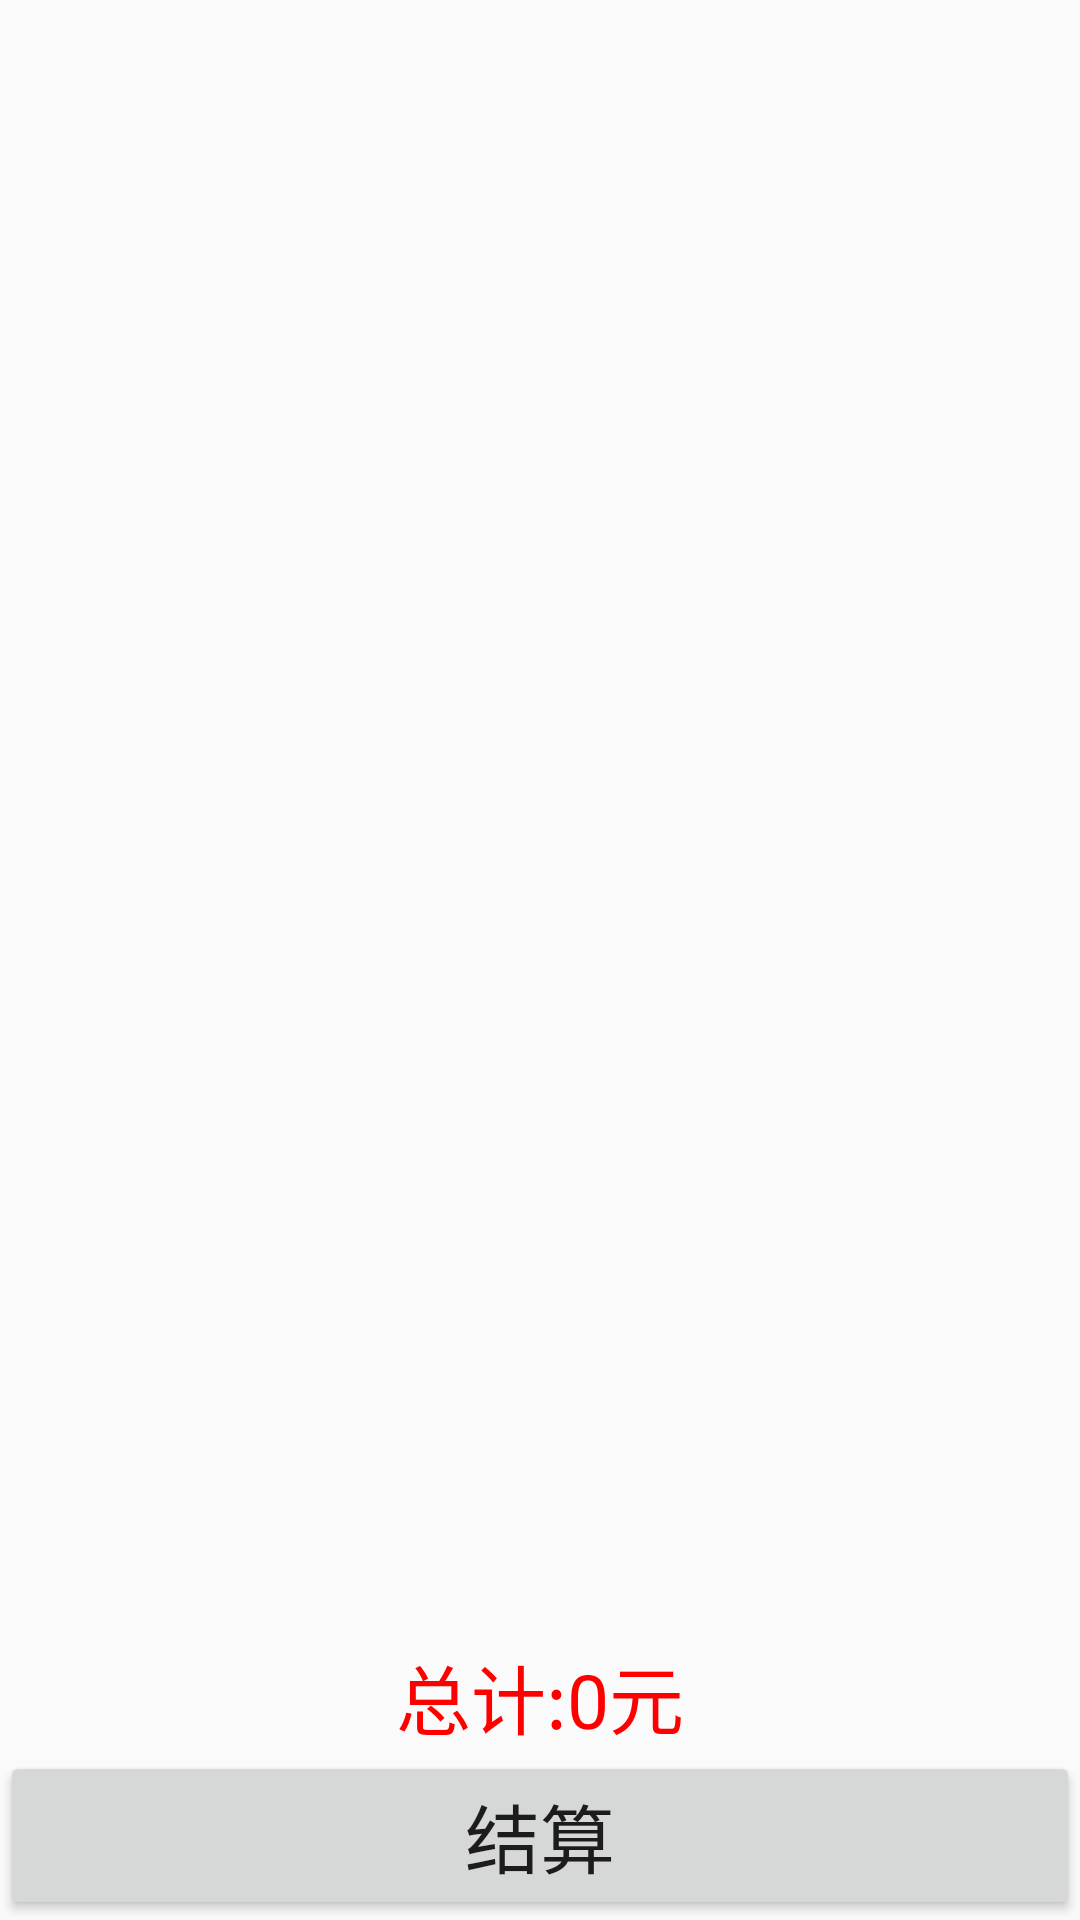

The Android layout XML behind this screen, and the referenced resources:
<!-- AndroidManifest.xml: application theme AppTheme -->
<!-- res/layout/fragment_shopping.xml -->
<?xml version="1.0" encoding="utf-8"?>
<LinearLayout xmlns:android="http://schemas.android.com/apk/res/android"
    android:layout_width="match_parent"
    android:layout_height="match_parent"
    android:orientation="vertical"
    >

    <ListView
        android:id="@+id/lv_shop"
        android:layout_weight="1"
        android:layout_width="match_parent"
        android:layout_height="0dp">
    </ListView>

    <TextView
        android:id="@+id/tv_total"
        android:layout_width="wrap_content"
        android:layout_height="wrap_content"
        android:text="总计:0元"
        android:textSize="25sp"
        android:textColor="#f00"
        android:layout_gravity="center_horizontal"
        />

    <Button
        android:id="@+id/btn_pay"
        android:layout_width="match_parent"
        android:layout_height="wrap_content"
        android:text="结算"
        android:textSize="25sp"
        />
</LinearLayout>
<!-- resources referenced by this layout -->
<resources>
  <style name="AppTheme" parent="Theme.AppCompat.Light.DarkActionBar">
          
          <item name="colorPrimary">@color/colorPrimary</item>
          <item name="colorPrimaryDark">@color/colorPrimaryDark</item>
          <item name="colorAccent">@color/colorAccent</item>
          <item name="android:windowAnimationStyle">@style/AnimationActivity</item>
      </style>
  <color name="colorPrimary">#3F51B5</color>
  <color name="colorPrimaryDark">#303F9F</color>
  <color name="colorAccent">#3EB55D</color>
  <style name="AnimationActivity" parent="@android:style/Animation.Activity" mce_bogus="1">
      <item name="android:activityOpenEnterAnimation">@anim/anim_enter</item>
      <item name="android:activityOpenExitAnimation">@anim/anim_exit</item>
      <item name="android:activityCloseEnterAnimation">@anim/back_enter</item>
      <item name="android:activityCloseExitAnimation">@anim/back_exit</item>
      </style>
</resources>
